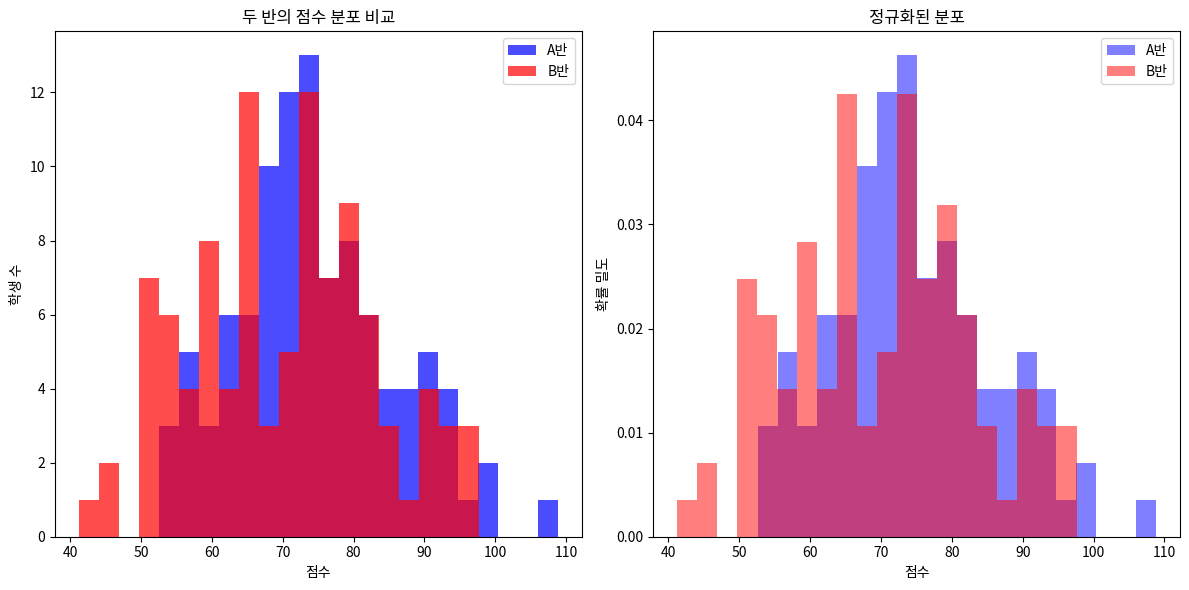

The script that saved this image:
import matplotlib.pyplot as plt
import numpy as np

# 두 반의 점수 비교
class_a = np.random.normal(75, 10, 100)  # 평균 75, 표준편차 10
class_b = np.random.normal(70, 15, 100)  # 평균 70, 표준편차 15

plt.figure(figsize=(12, 6))

plt.subplot(1, 2, 1)
plt.hist(class_a, bins=20, alpha=0.7, label='A반', color='blue')
# bins=50이면 데이터 범위를 50개의 구간으로 나눔
plt.hist(class_b, bins=20, alpha=0.7, label='B반', color='red')
plt.xlabel('점수')
plt.ylabel('학생 수')
plt.title('두 반의 점수 분포 비교')
plt.legend()

plt.subplot(1, 2, 2)
plt.hist(class_a, bins=20, alpha=0.5, label='A반',
         color='blue', density=True)
plt.hist(class_b, bins=20, alpha=0.5, label='B반',
         color='red', density=True)
plt.xlabel('점수')
plt.ylabel('확률 밀도')
plt.title('정규화된 분포')
plt.legend()

plt.tight_layout()
plt.show()

print(f"A반 - 평균: {class_a.mean():.1f}, 표준편차: {class_a.std():.1f}")
print(f"B반 - 평균: {class_b.mean():.1f}, 표준편차: {class_b.std():.1f}")